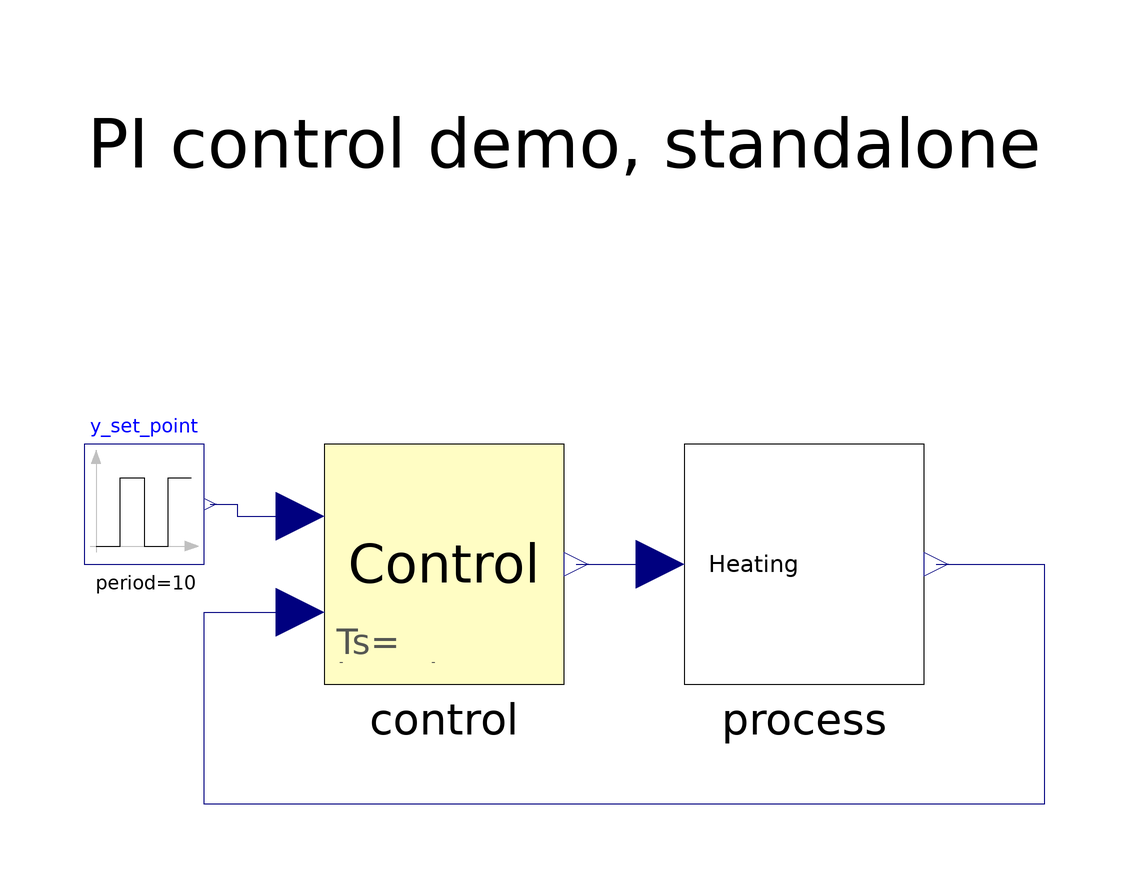

The component connection diagram of the Modelica model below, drawn from its own Placement and Line annotations.

model DemoStandalone "Standalone demo, implemented purely in Modelica (no RPC needed)"
  extends Modelica.Icons.Example;
  PIControlDemo.Process process annotation(
    Placement(visible = true, transformation(origin = {40, 0}, extent = {{-20, -20}, {20, 20}}, rotation = 0)));
  PIControlDemo.ControlStandAlone control annotation(
    Placement(visible = true, transformation(origin = {-20, 0}, extent = {{-20, -20}, {20, 20}}, rotation = 0)));
  Modelica.Blocks.Sources.Pulse y_set_point(amplitude = 1, offset = 4, period = 10)  annotation(
    Placement(visible = true, transformation(origin = {-70, 10}, extent = {{-10, -10}, {10, 10}}, rotation = 0)));
equation
  connect(y_set_point.y, control.ysp) annotation(
    Line(points = {{-59, 10}, {-54.5, 10}, {-54.5, 8}, {-44, 8}}, color = {0, 0, 127}));
  connect(process.y, control.ym) annotation(
    Line(points = {{62, 0}, {80, 0}, {80, -40}, {-60, -40}, {-60, -8}, {-44, -8}}, color = {0, 0, 127}));
  connect(control.u, process.u) annotation(
    Line(points = {{2, 0}, {16, 0}}, color = {0, 0, 127}));

  annotation(experiment(StartTime = 0, StopTime = 20),
    Diagram(graphics = {Text(origin = {0, 70}, extent = {{-80, 10}, {80, -10}}, textString = "PI control demo, standalone")}));
end DemoStandalone;